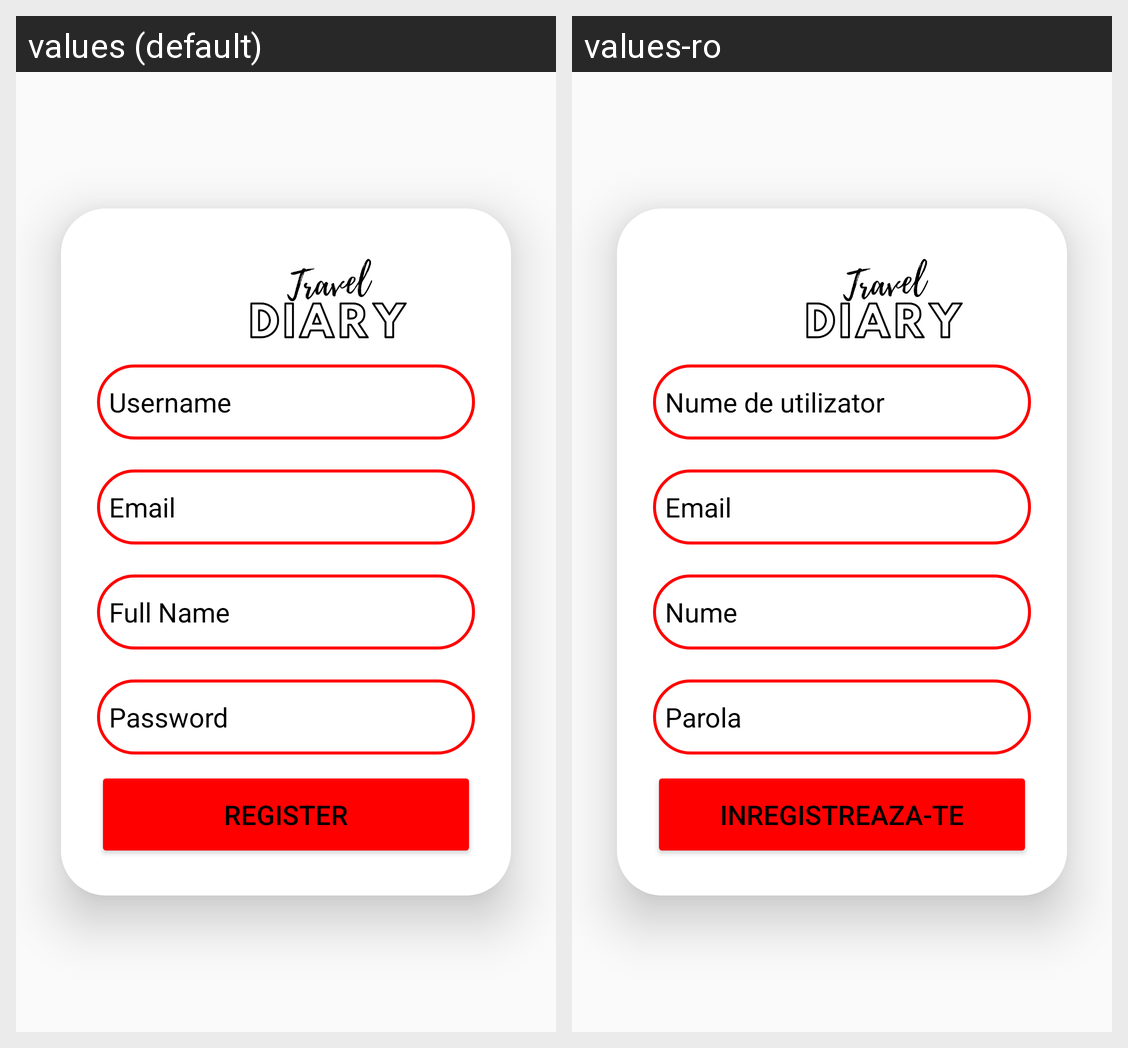

For this localized Android screen grid, give each drawn string resource with its value in every locale shown.
Android screen res/layout/fragment_register.xml rendered under 2 locales, left to right: values (default), values-ro. Device: Nexus 5 (rendered at 1080×1920; each locale shown at half size, 540×960, under a caption strip naming it); theme Theme.TravelDiary.
Strings drawn on this screen, with the default value and each locale's value (text and hints the layout hard-codes, and strings that could not be matched under every locale, appear in the picture but are not listed):

username
  values: Username
  values-ro: Nume de utilizator

email
  values: Email
  values-ro: Email

fullName
  values: Full Name
  values-ro: Nume

password
  values: Password
  values-ro: Parola

register
  values: Register
  values-ro: Inregistreaza-te
